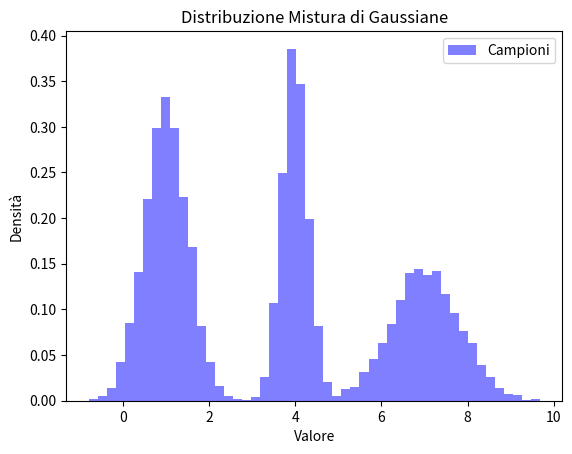

This chart was generated by the following Python code:
# -*- coding: utf-8 -*-
"""
Created on Thu Oct  5 11:59:58 2023

@author: Cristiano
"""

import numpy as np
import matplotlib.pyplot as plt

# Definire i parametri delle Gaussiane
num_gaussiane = 3
media_gaussiane = [1.0, 4.0, 7.0]
deviazione_standard_gaussiane = [0.5, 0.3, 0.8]
pesi_gaussiane = [0.4, 0.3, 0.3]

# Numero totale di campioni da generare
num_campioni = 10000

# Generare campioni dalla distribuzione mista
campioni = np.zeros(num_campioni)

for _ in range(num_campioni):
    scelta_componente = np.random.choice(num_gaussiane, p=pesi_gaussiane)
    media = media_gaussiane[scelta_componente]
    deviazione_standard = deviazione_standard_gaussiane[scelta_componente]
    campione = np.random.normal(loc=media, scale=deviazione_standard)
    campioni[_] = campione

# Plottare l'istogramma dei campioni
plt.hist(campioni, bins=50, density=True, alpha=0.5, color='b', label='Campioni')
plt.xlabel('Valore')
plt.ylabel('Densità')
plt.title('Distribuzione Mistura di Gaussiane')
plt.legend()
plt.show()